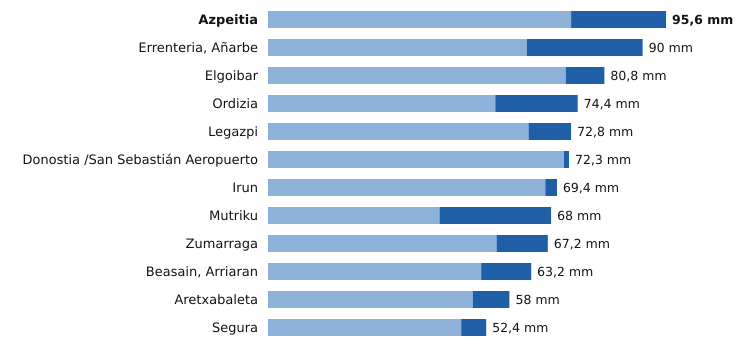

Source data for this figure (header and first rows):
estacion, provincia, indicativo, mm_6_dias_anteriores, mm_hoy, mm_7_dias, horas_de_hoy
Azpeitia, Gipuzkoa, 1038X, 72.8, 22.8, 95.6, 6
Errenteria, Añarbe, Gipuzkoa, 1021X, 62.2, 27.8, 90.0, 6
Elgoibar, Gipuzkoa, 1050J, 71.5, 9.3, 80.8, 6
Ordizia, Gipuzkoa, 1026X, 54.6, 19.8, 74.4, 6
Legazpi, Gipuzkoa, 1037X, 62.6, 10.2, 72.8, 6
Donostia /San Sebastián Aeropuerto, Gipuzkoa, 1014A, 71.1, 1.2, 72.3, 6
Irun, Gipuzkoa, 1012P, 66.6, 2.8, 69.4, 6
Mutriku, Gipuzkoa, 1052A, 41.2, 26.8, 68.0, 6
Zumarraga, Gipuzkoa, 1037Y, 54.9, 12.3, 67.2, 6
Beasain, Arriaran, Gipuzkoa, 1025X, 51.2, 12.0, 63.2, 6
Aretxabaleta, Gipuzkoa, 1048X, 49.2, 8.8, 58.0, 6
Segura, Gipuzkoa, 1025A, 46.4, 6.0, 52.4, 6
